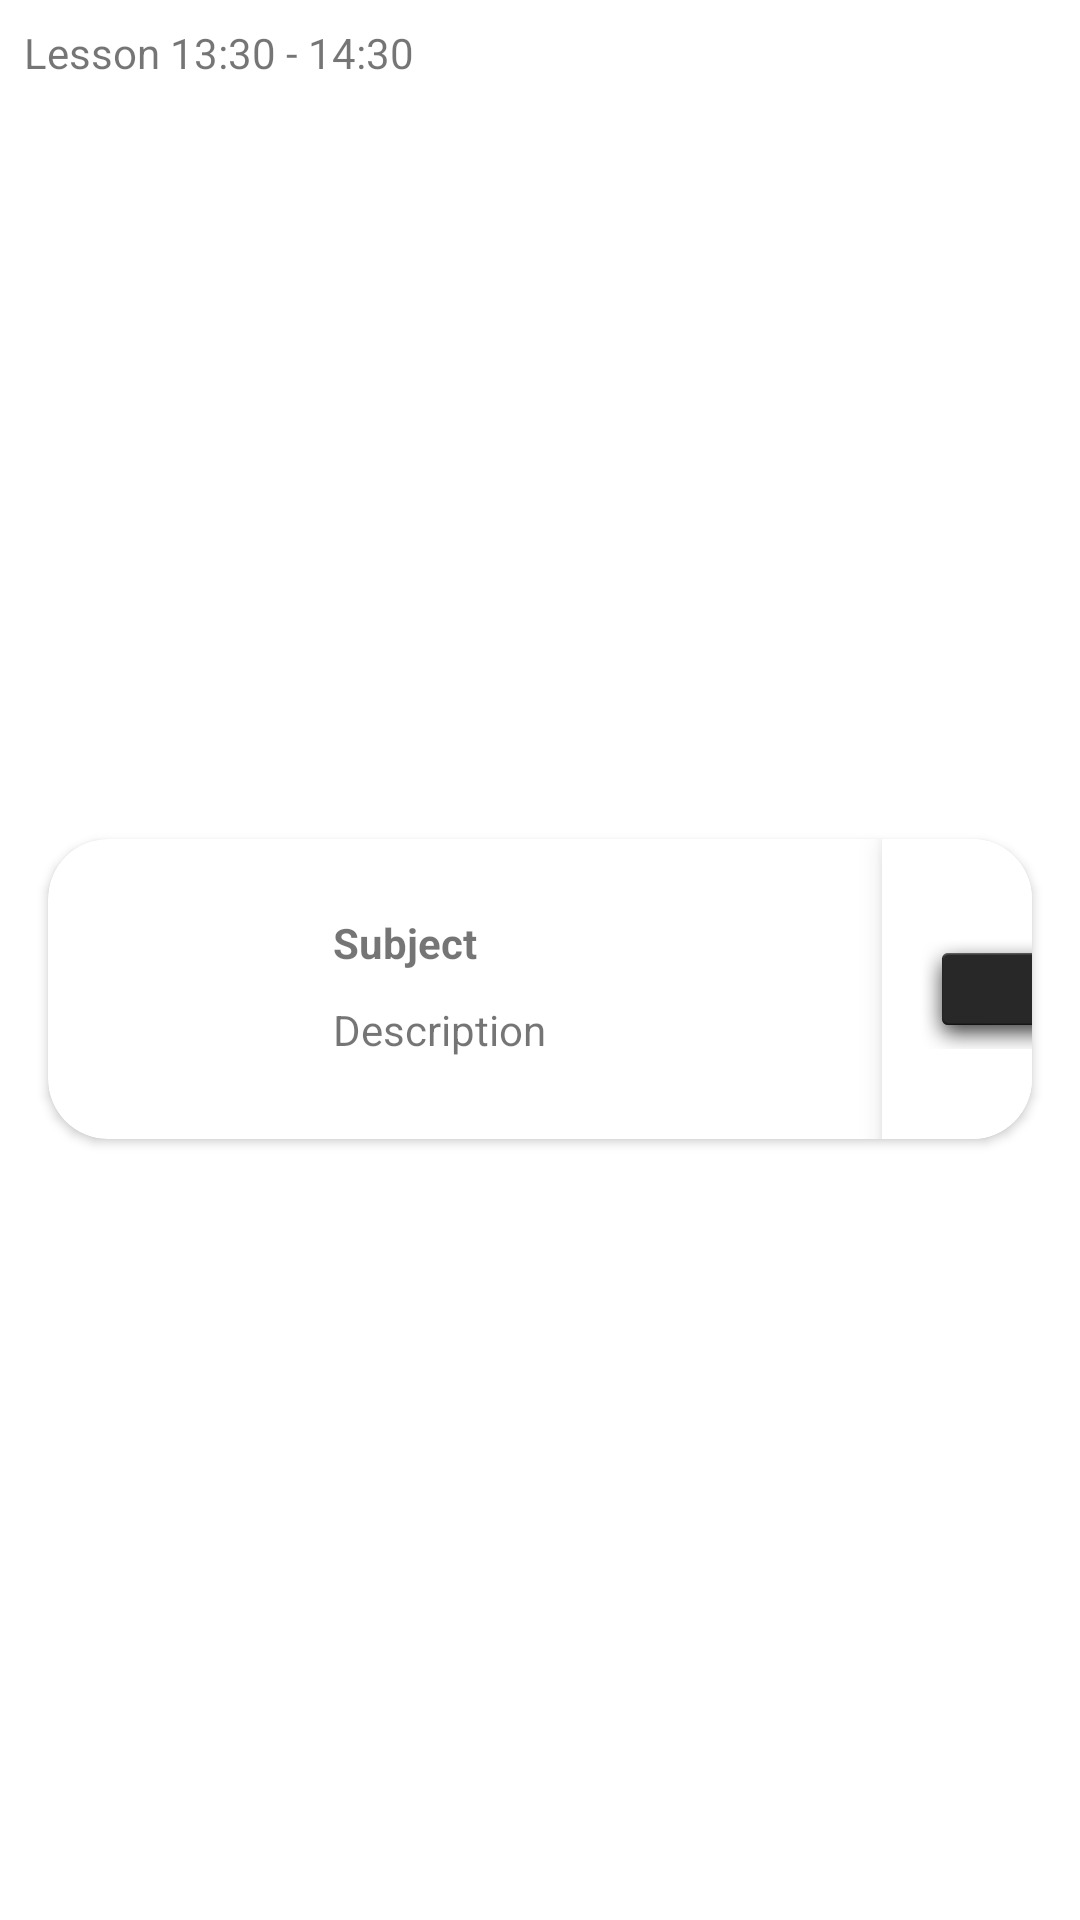

This screen was rendered from an Android layout file. Write that file and the resources it references.
<!-- AndroidManifest.xml: application theme Theme.MyExams -->
<!-- res/layout/day_homework_item.xml -->
<?xml version="1.0" encoding="utf-8"?>
<androidx.constraintlayout.widget.ConstraintLayout xmlns:android="http://schemas.android.com/apk/res/android"
    xmlns:app="http://schemas.android.com/apk/res-auto"
    xmlns:tools="http://schemas.android.com/tools"
    android:padding="8dp"
    android:layout_width="match_parent"
    android:layout_height="wrap_content">

    <TextView
        android:id="@+id/textView2"
        android:layout_width="wrap_content"
        android:layout_height="wrap_content"
        android:text="@string/test_lesson"
        app:layout_constraintStart_toStartOf="parent"
        app:layout_constraintTop_toTopOf="parent" />

    <androidx.cardview.widget.CardView
        android:layout_width="match_parent"
        android:layout_height="@dimen/card_height"
        android:layout_margin="@dimen/card_margin"
        android:elevation="@dimen/card_elevation"
        app:cardCornerRadius="@dimen/card_corner_radius"
        app:layout_constraintBottom_toBottomOf="parent"
        app:layout_constraintEnd_toEndOf="parent"
        app:layout_constraintStart_toStartOf="parent"
        app:layout_constraintTop_toBottomOf="@+id/textView2">

        <com.google.android.material.button.MaterialButton
            android:id="@+id/skypeBtn"
            android:layout_width="50dp"
            android:layout_height="match_parent"
            android:text="@string/search"
            android:layout_gravity="end"
            android:drawableLeft="@android:drawable/dialog_holo_dark_frame"
            android:drawableTint="@color/blue"
            style="@style/Widget.MaterialComponents.ExtendedFloatingActionButton.Icon"

            android:backgroundTint="@color/white"
            >
        </com.google.android.material.button.MaterialButton>

        <androidx.constraintlayout.widget.ConstraintLayout
            android:layout_width="@dimen/inside_card_width"
            android:layout_height="match_parent"
            android:layout_margin="@dimen/inside_card_margin">


            <ImageView
                android:id="@+id/imageView"
                android:layout_width="@dimen/image_in_card"
                android:layout_height="@dimen/image_in_card"
                android:src="@drawable/ic_launcher_foreground"
                app:layout_constraintBottom_toBottomOf="parent"
                app:layout_constraintStart_toStartOf="parent"
                app:layout_constraintTop_toTopOf="parent" />

            <TextView
                android:id="@+id/titleTV"
                android:layout_width="wrap_content"
                android:layout_height="wrap_content"
                android:layout_marginStart="25dp"
                android:layout_marginTop="5dp"
                android:text="Subject"
                android:textStyle="bold"
                app:layout_constraintStart_toEndOf="@+id/imageView"
                app:layout_constraintTop_toTopOf="parent" />

            <TextView
                android:id="@+id/teacherTV"
                android:layout_width="wrap_content"
                android:layout_height="wrap_content"
                android:layout_marginTop="8dp"
                android:text="Description"
                app:layout_constraintBottom_toBottomOf="@+id/imageView"
                app:layout_constraintStart_toStartOf="@+id/titleTV"
                app:layout_constraintTop_toBottomOf="@+id/titleTV" />


        </androidx.constraintlayout.widget.ConstraintLayout>


    </androidx.cardview.widget.CardView>

</androidx.constraintlayout.widget.ConstraintLayout>
<!-- resources referenced by this layout -->
<resources>
  <color name="white">#FFFFFFFF</color>
  <dimen name="card_corner_radius">20dp</dimen>
  <dimen name="card_elevation">12dp</dimen>
  <dimen name="card_height">100dp</dimen>
  <dimen name="card_margin">8dp</dimen>
  <dimen name="image_in_card">50dp</dimen>
  <dimen name="inside_card_margin">20dp</dimen>
  <dimen name="inside_card_width">300dp</dimen>
  <string name="search">Search</string>
  <string name="test_lesson">Lesson 13:30 - 14:30</string>
  <style name="Theme.MyExams" parent="Theme.MaterialComponents.DayNight.DarkActionBar">
          
          <item name="colorPrimary">@color/purple_500</item>
          <item name="colorPrimaryVariant">@color/purple_700</item>
          <item name="colorOnPrimary">@color/white</item>
          
          <item name="colorSecondary">@color/teal_200</item>
          <item name="colorSecondaryVariant">@color/teal_700</item>
          <item name="colorOnSecondary">@color/black</item>
          
          <item name="android:statusBarColor" tools:targetApi="l">?attr/colorPrimaryVariant</item>
          
      </style>
  <color name="purple_500">#FF6200EE</color>
  <color name="purple_700">#FF3700B3</color>
  <color name="teal_200">#FF03DAC5</color>
  <color name="teal_700">#FF018786</color>
  <color name="black">#FF000000</color>
</resources>
